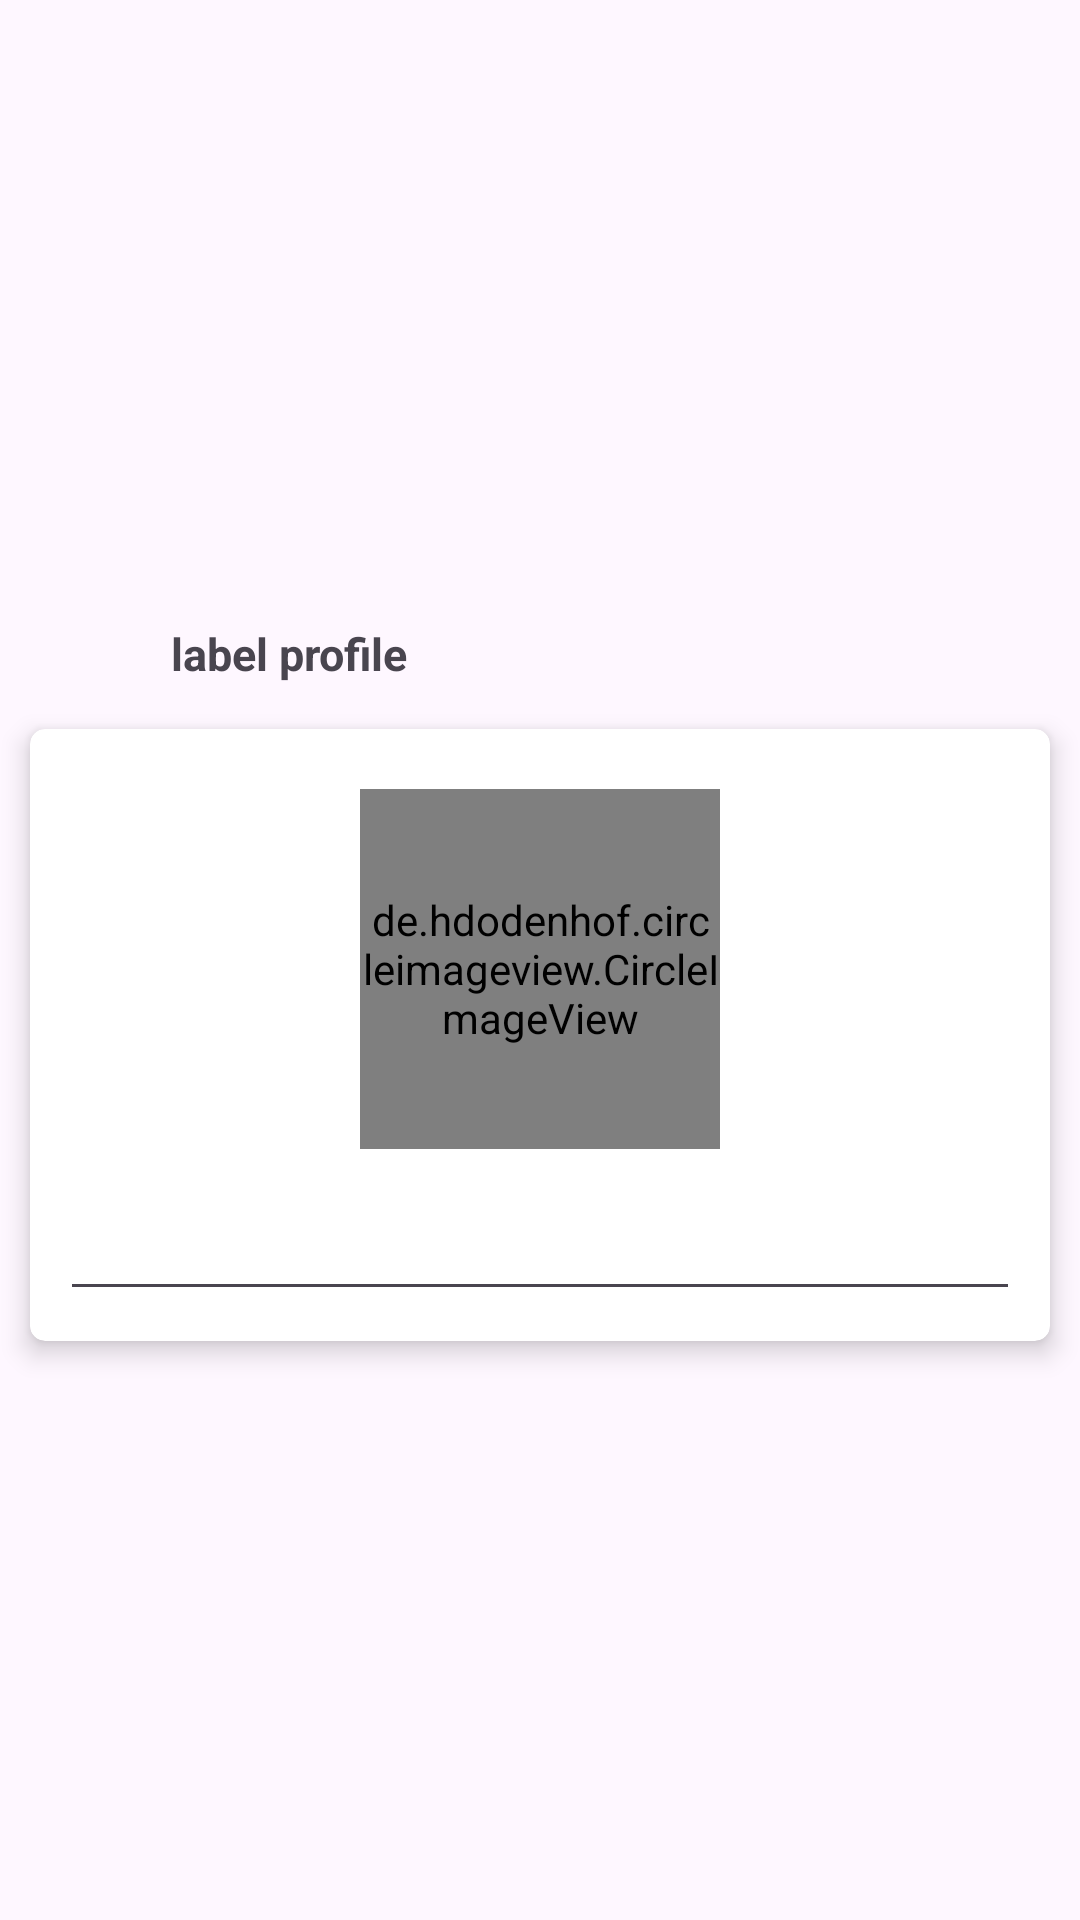

Produce the Android XML layout that renders to this screen, including the resource entries it uses.
<!-- AndroidManifest.xml: application theme Theme.StudyChat -->
<!-- res/layout/activity_profile.xml -->
<?xml version="1.0" encoding="utf-8"?>
<LinearLayout xmlns:android="http://schemas.android.com/apk/res/android"
    xmlns:app="http://schemas.android.com/apk/res-auto"
    xmlns:tools="http://schemas.android.com/tools"
    android:layout_width="match_parent"
    android:layout_height="match_parent"
    tools:context=".Activity.ProfileActivity"
    android:gravity="center"
    android:orientation="vertical">

    <LinearLayout
        android:layout_width="match_parent"
        android:layout_height="50dp"
        android:gravity="center_vertical"
        android:orientation="horizontal">

        <ImageView
            android:id="@+id/imgBack"
            android:layout_width="32dp"
            android:layout_height="32dp"
            android:layout_marginStart="10dp"
            android:padding="5dp"
            android:src="@drawable/ic_back" />

        <TextView
            android:layout_width="wrap_content"
            android:layout_height="wrap_content"
            android:layout_marginStart="15dp"
            android:text="label profile"
            android:textSize="15sp"
            android:textStyle="bold" />
    </LinearLayout>


    <androidx.cardview.widget.CardView
        android:layout_width="match_parent"
        android:layout_height="wrap_content"
        android:padding="10dp"
        android:layout_marginStart="10dp"
        android:layout_marginEnd="10dp"
        app:cardCornerRadius="5dp"
        app:cardElevation="5dp">


        <LinearLayout
            android:layout_width="match_parent"
            android:layout_height="wrap_content"
            android:gravity="center"
            android:padding="10dp"
            android:orientation="vertical">

            <de.hdodenhof.circleimageview.CircleImageView xmlns:app="http://schemas.android.com/apk/res-auto"
                android:id="@+id/userImage"
                android:layout_width="120dp"
                android:layout_height="120dp"
                android:layout_marginStart="10dp"
                android:layout_marginTop="10dp"
                android:layout_marginEnd="10dp"
                android:src="@mipmap/ic_launcher"
                app:civ_border_color="@color/material_on_primary_emphasis_medium"
                app:civ_border_width="1dp" />

            <EditText
                android:id="@+id/etUserName"
                android:layout_width="match_parent"
                android:layout_height="wrap_content"
                android:layout_marginTop="10dp"
                android:maxLines="1"
                android:textAlignment="center"
                android:textSize="20sp"
                tools:text="suraj" />

            <Button
                android:id="@+id/btnSave"
                android:layout_width="wrap_content"
                android:layout_height="wrap_content"
                android:layout_margin="15dp"
                android:background="@color/cardview_shadow_end_color"
                android:layout_marginEnd="2dp"
                android:visibility="gone"
                android:textColor="@color/black"
                android:text="btn save"/>

            <ProgressBar
                android:layout_width="wrap_content"
                android:layout_height="wrap_content"
                android:visibility="gone"
                android:indeterminateTint="@color/black"
                android:id="@+id/progressBar"/>

        </LinearLayout>

    </androidx.cardview.widget.CardView>


</LinearLayout>
<!-- resources referenced by this layout -->
<resources>
  <style name="Theme.StudyChat" parent="Base.Theme.StudyChat" />
  <style name="Base.Theme.StudyChat" parent="Theme.Material3.DayNight.NoActionBar">
          
          
      </style>
  <!-- not gathered from this repository: default colours our renderer supplied (Android Studio template values) -->
  <color name="black">#FF000000</color>
</resources>
